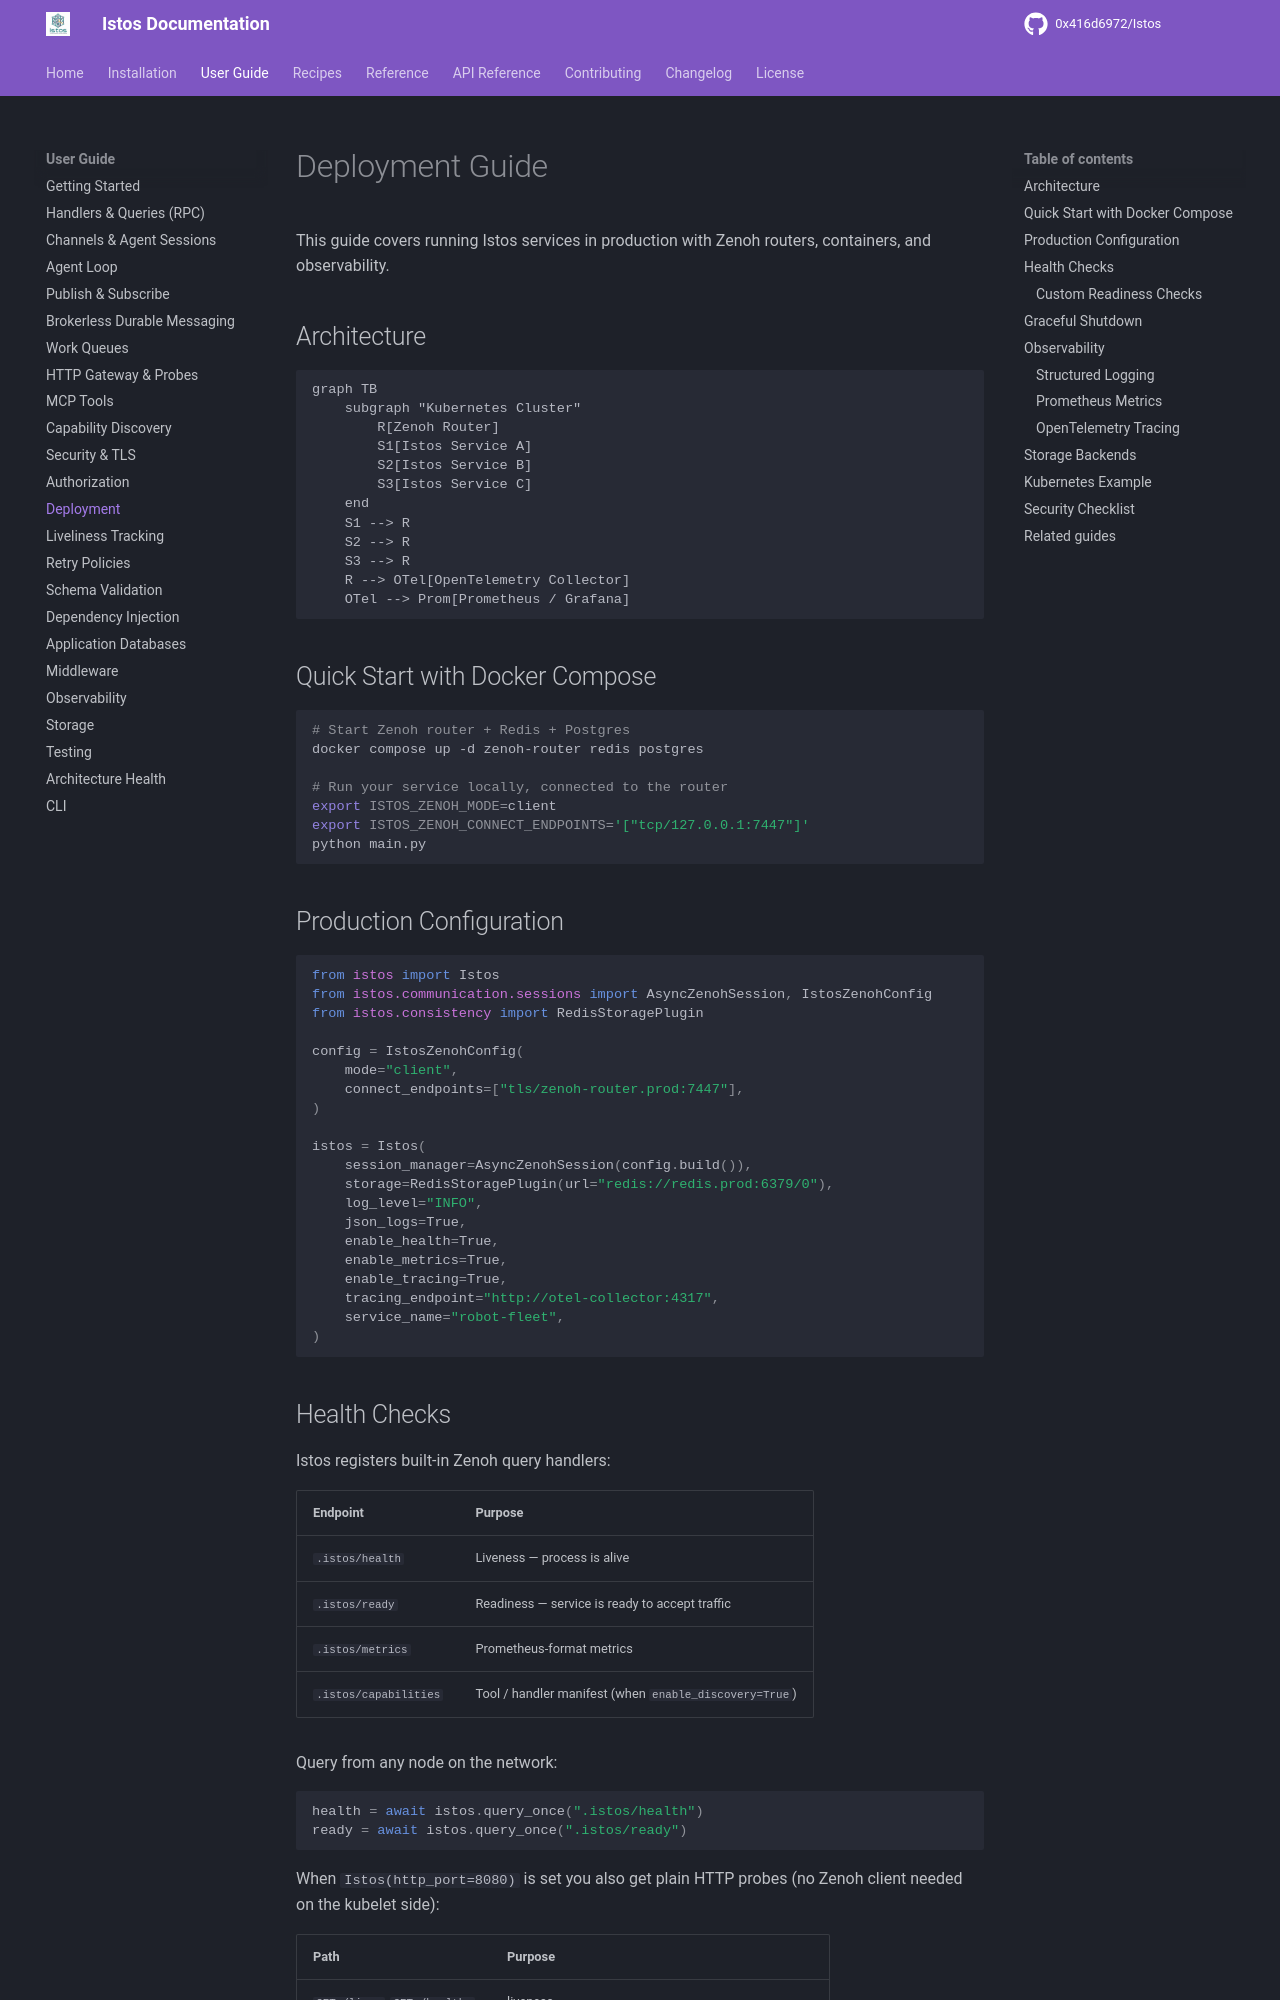

repository: 0x416d6972/Istos · page: user-guide/deployment/index.html · generator: mkdocs

# Deployment Guide

This guide covers running Istos services in production with Zenoh routers, containers, and observability.

## Architecture

```mermaid
graph TB
    subgraph "Kubernetes Cluster"
        R[Zenoh Router]
        S1[Istos Service A]
        S2[Istos Service B]
        S3[Istos Service C]
    end
    S1 --> R
    S2 --> R
    S3 --> R
    R --> OTel[OpenTelemetry Collector]
    OTel --> Prom[Prometheus / Grafana]
```

## Quick Start with Docker Compose

```bash
# Start Zenoh router + Redis + Postgres
docker compose up -d zenoh-router redis postgres

# Run your service locally, connected to the router
export ISTOS_ZENOH_MODE=client
export ISTOS_ZENOH_CONNECT_ENDPOINTS='["tcp/127.0.0.1:7447"]'
python main.py
```

## Production Configuration

```python
from istos import Istos
from istos.communication.sessions import AsyncZenohSession, IstosZenohConfig
from istos.consistency import RedisStoragePlugin

config = IstosZenohConfig(
    mode="client",
    connect_endpoints=["tls/zenoh-router.prod:7447"],
)

istos = Istos(
    session_manager=AsyncZenohSession(config.build()),
    storage=RedisStoragePlugin(url="redis://redis.prod:6379/0"),
    log_level="INFO",
    json_logs=True,
    enable_health=True,
    enable_metrics=True,
    enable_tracing=True,
    tracing_endpoint="http://otel-collector:4317",
    service_name="robot-fleet",
)
```
